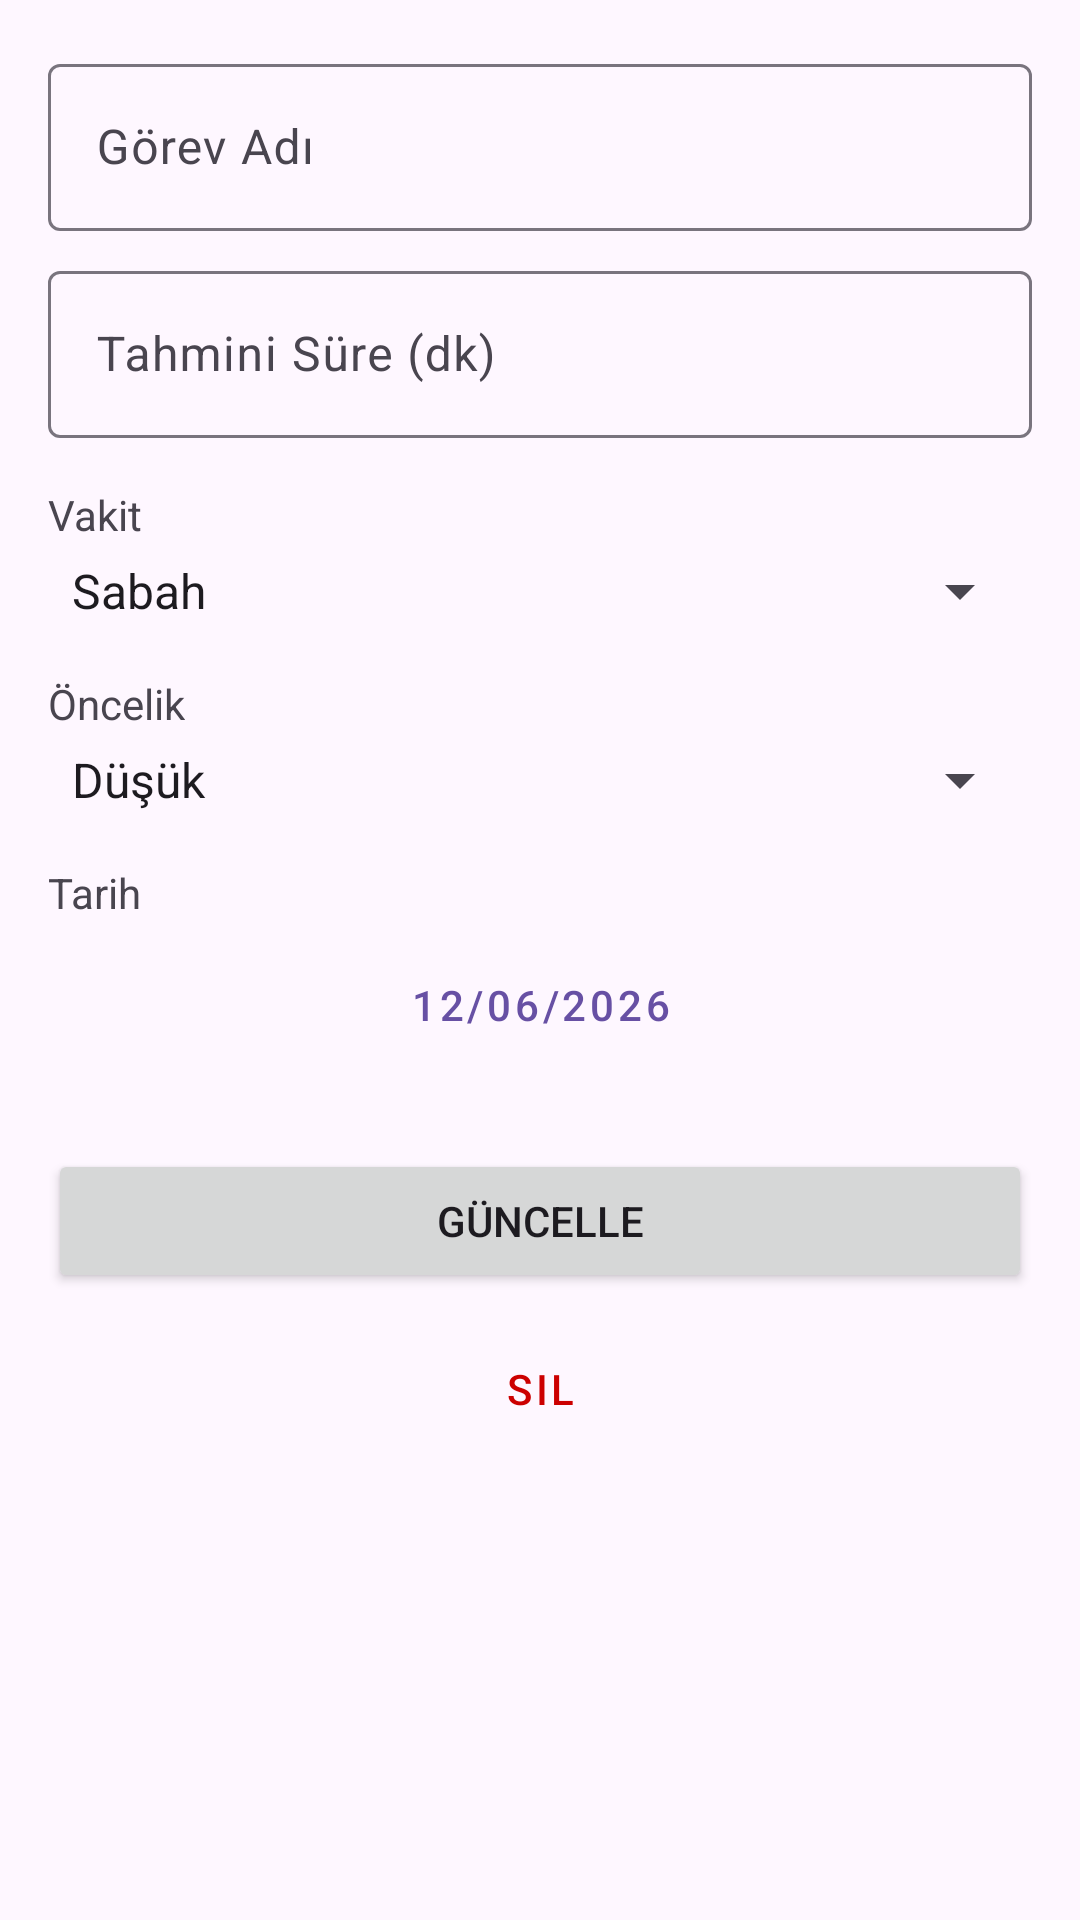

Write the Android layout XML for this screen, with the resource values it uses.
<!-- AndroidManifest.xml: application theme Theme.SmartDayPlanner -->
<!-- res/layout/fragment_task_detail.xml -->
<?xml version="1.0" encoding="utf-8"?>
<ScrollView xmlns:android="http://schemas.android.com/apk/res/android"
    xmlns:app="http://schemas.android.com/apk/res-auto"
    xmlns:tools="http://schemas.android.com/tools"
    android:layout_width="match_parent"
    android:layout_height="match_parent"
    tools:context=".ui.taskdetail.TaskDetailFragment">

    <LinearLayout
        android:layout_width="match_parent"
        android:layout_height="wrap_content"
        android:orientation="vertical"
        android:padding="16dp">

        <com.google.android.material.textfield.TextInputLayout
            android:layout_width="match_parent"
            android:layout_height="wrap_content"
            android:hint="Görev Adı">

            <com.google.android.material.textfield.TextInputEditText
                android:id="@+id/edit_task_name"
                android:layout_width="match_parent"
                android:layout_height="wrap_content" />
        </com.google.android.material.textfield.TextInputLayout>

        <com.google.android.material.textfield.TextInputLayout
            android:layout_width="match_parent"
            android:layout_height="wrap_content"
            android:layout_marginTop="8dp"
            android:hint="Tahmini Süre (dk)">

            <com.google.android.material.textfield.TextInputEditText
                android:id="@+id/edit_duration"
                android:layout_width="match_parent"
                android:layout_height="wrap_content"
                android:inputType="number" />
        </com.google.android.material.textfield.TextInputLayout>

        <TextView
            android:layout_width="wrap_content"
            android:layout_height="wrap_content"
            android:layout_marginTop="16dp"
            android:text="Vakit" />

        <Spinner
            android:id="@+id/spinner_period"
            android:layout_width="match_parent"
            android:layout_height="wrap_content"
            android:layout_marginTop="4dp"
            android:entries="@array/task_periods" />

        <TextView
            android:layout_width="wrap_content"
            android:layout_height="wrap_content"
            android:layout_marginTop="16dp"
            android:text="Öncelik" />

        <Spinner
            android:id="@+id/spinner_priority"
            android:layout_width="match_parent"
            android:layout_height="wrap_content"
            android:layout_marginTop="4dp"
            android:entries="@array/priority_levels" />

        <TextView
            android:layout_width="wrap_content"
            android:layout_height="wrap_content"
            android:layout_marginTop="16dp"
            android:text="Tarih" />

        <Button
            android:id="@+id/btn_date_picker"
            style="@style/Widget.MaterialComponents.Button.OutlinedButton"
            android:layout_width="match_parent"
            android:layout_height="wrap_content"
            android:layout_marginTop="4dp"
            android:text="12/06/2026" />

        <Button
            android:id="@+id/btn_update"
            android:layout_width="match_parent"
            android:layout_height="wrap_content"
            android:layout_marginTop="24dp"
            android:text="Güncelle" />

        <Button
            android:id="@+id/btn_delete"
            style="@style/Widget.MaterialComponents.Button.TextButton"
            android:layout_width="match_parent"
            android:layout_height="wrap_content"
            android:layout_marginTop="8dp"
            android:text="Sil"
            android:textColor="@android:color/holo_red_dark" />

    </LinearLayout>
</ScrollView>
<!-- resources referenced by this layout -->
<resources>
  <string-array name="priority_levels">
          <item>Düşük</item>
          <item>Orta</item>
          <item>Yüksek</item>
      </string-array>
  <string-array name="task_periods">
          <item>Sabah</item>
          <item>Öğle</item>
          <item>Akşam</item>
      </string-array>
  <style name="Theme.SmartDayPlanner" parent="Base.Theme.SmartDayPlanner" />
  <style name="Base.Theme.SmartDayPlanner" parent="Theme.Material3.DayNight.NoActionBar">
          
          
      </style>
</resources>
